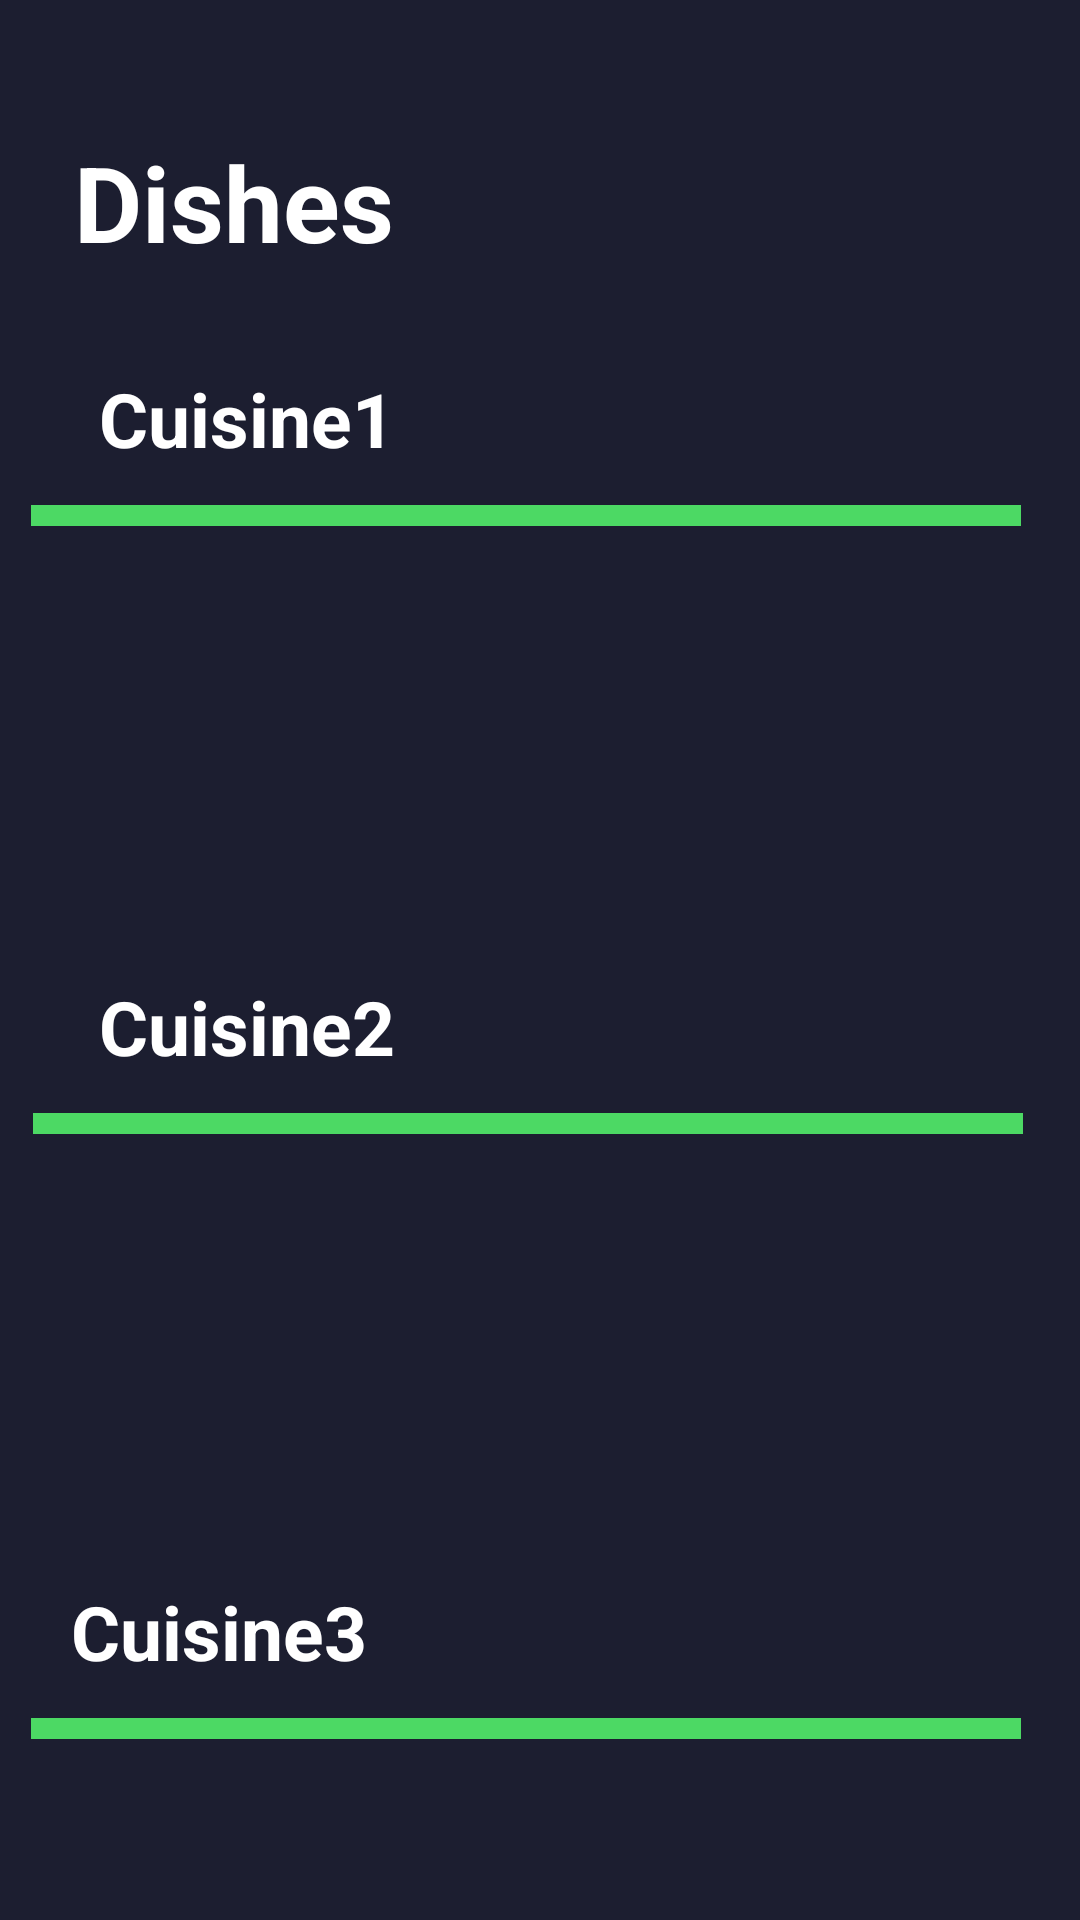

Android layout source for this screen:
<!-- AndroidManifest.xml: application theme Theme.ANDEMUNCH -->
<!-- res/layout/fragment_notifications.xml -->
<?xml version="1.0" encoding="utf-8"?>
<androidx.constraintlayout.widget.ConstraintLayout xmlns:android="http://schemas.android.com/apk/res/android"
xmlns:app="http://schemas.android.com/apk/res-auto"
xmlns:tools="http://schemas.android.com/tools"
android:layout_width="match_parent"
android:layout_height="match_parent"
android:background="#1C1E30"
tools:context=".ui.notifications.NotificationsFragment">

    <include
        layout="@layout/profile_icon"
        android:layout_width="wrap_content"
        android:layout_height="wrap_content"
        android:layout_alignParentTop="true"
        android:layout_alignParentEnd="true"
        android:layout_marginTop="32dp"
        app:layout_constraintEnd_toEndOf="parent"
        app:layout_constraintHorizontal_bias="0.91"
        app:layout_constraintStart_toStartOf="parent"
        app:layout_constraintTop_toTopOf="parent" />

    <TextView
        android:id="@+id/DishesTxt"
        android:layout_width="wrap_content"
        android:layout_height="wrap_content"
        android:layout_marginTop="44dp"
        android:text="Dishes"
        android:textColor="#FFFFFF"
        android:textSize="35sp"
        android:textStyle="bold"
        app:layout_constraintEnd_toEndOf="parent"
        app:layout_constraintHorizontal_bias="0.098"
        app:layout_constraintStart_toStartOf="parent"
        app:layout_constraintTop_toTopOf="parent" />

    <TextView
        android:id="@+id/CuisineTxt1"
        android:layout_width="wrap_content"
        android:layout_height="wrap_content"
        android:layout_marginTop="32dp"
        android:text="Cuisine1"
        android:textColor="#FFFFFF"
        android:textSize="25sp"
        android:textStyle="bold"
        app:layout_constraintEnd_toEndOf="parent"
        app:layout_constraintHorizontal_bias="0.126"
        app:layout_constraintStart_toStartOf="parent"
        app:layout_constraintTop_toBottomOf="@+id/DishesTxt" />

    <View
        android:id="@+id/view1"
        android:layout_width="330dp"
        android:layout_height="7dp"
        android:layout_marginTop="12dp"
        android:background="#4CD964"
        app:layout_constraintEnd_toEndOf="parent"
        app:layout_constraintHorizontal_bias="0.345"
        app:layout_constraintStart_toStartOf="parent"
        app:layout_constraintTop_toBottomOf="@+id/CuisineTxt1" />

    <androidx.recyclerview.widget.RecyclerView
        android:id="@+id/recyclerViewDishes1"
        android:layout_width="350dp"
        android:layout_height="122dp"
        android:layout_marginTop="12dp"
        app:layout_constraintEnd_toEndOf="parent"
        app:layout_constraintHorizontal_bias="0.491"
        app:layout_constraintStart_toStartOf="parent"
        app:layout_constraintTop_toBottomOf="@+id/view1" />

    <TextView
        android:id="@+id/CuisineTxt2"
        android:layout_width="wrap_content"
        android:layout_height="wrap_content"
        android:layout_marginTop="16dp"
        android:text="Cuisine2"
        android:textColor="#FFFFFF"
        android:textSize="25sp"
        android:textStyle="bold"
        app:layout_constraintEnd_toEndOf="parent"
        app:layout_constraintHorizontal_bias="0.126"
        app:layout_constraintStart_toStartOf="parent"
        app:layout_constraintTop_toBottomOf="@+id/recyclerViewDishes1" />

    <View
        android:id="@+id/view2"
        android:layout_width="330dp"
        android:layout_height="7dp"
        android:layout_marginTop="12dp"
        android:background="#4CD964"
        app:layout_constraintEnd_toEndOf="parent"
        app:layout_constraintHorizontal_bias="0.37"
        app:layout_constraintStart_toStartOf="parent"
        app:layout_constraintTop_toBottomOf="@+id/CuisineTxt2" />

    <androidx.recyclerview.widget.RecyclerView
        android:id="@+id/recyclerViewDishes2"
        android:layout_width="350dp"
        android:layout_height="122dp"
        android:layout_marginTop="15dp"
        app:layout_constraintEnd_toEndOf="parent"
        app:layout_constraintHorizontal_bias="0.491"
        app:layout_constraintStart_toStartOf="parent"
        app:layout_constraintTop_toBottomOf="@+id/view2" />

    <TextView
        android:id="@+id/CuisineTxt3"
        android:layout_width="wrap_content"
        android:layout_height="wrap_content"
        android:layout_marginTop="12dp"
        android:text="Cuisine3"
        android:textColor="#FFFFFF"
        android:textSize="25sp"
        android:textStyle="bold"
        app:layout_constraintEnd_toEndOf="parent"
        app:layout_constraintHorizontal_bias="0.09"
        app:layout_constraintStart_toStartOf="parent"
        app:layout_constraintTop_toBottomOf="@+id/recyclerViewDishes2" />

    <View
        android:id="@+id/view3"
        android:layout_width="330dp"
        android:layout_height="7dp"
        android:layout_marginTop="12dp"
        android:background="#4CD964"
        app:layout_constraintEnd_toEndOf="parent"
        app:layout_constraintHorizontal_bias="0.345"
        app:layout_constraintStart_toStartOf="parent"
        app:layout_constraintTop_toBottomOf="@+id/CuisineTxt3" />

    <androidx.recyclerview.widget.RecyclerView
        android:id="@+id/recyclerViewDishes3"
        android:layout_width="350dp"
        android:layout_height="122dp"
        android:layout_marginTop="15dp"
        app:layout_constraintEnd_toEndOf="parent"
        app:layout_constraintHorizontal_bias="0.491"
        app:layout_constraintStart_toStartOf="parent"
        app:layout_constraintTop_toBottomOf="@+id/view3" />
</androidx.constraintlayout.widget.ConstraintLayout>
<!-- res/layout/profile_icon.xml (included above) -->
<?xml version="1.0" encoding="utf-8"?>
<FrameLayout xmlns:android="http://schemas.android.com/apk/res/android"
    android:layout_width="wrap_content"
    android:layout_height="wrap_content"
    xmlns:app="http://schemas.android.com/apk/res-auto"
    android:padding="8dp"> 

    <com.google.android.material.imageview.ShapeableImageView
        android:id="@+id/profileImageView"
        android:layout_width="50dp"
        android:layout_height="50dp"
        app:shapeAppearanceOverlay="@style/CircularImageViewProfileIcon"
        android:contentDescription="@string/profile_image" />

</FrameLayout>
<!-- resources referenced by this layout -->
<resources>
  <style name="CircularImageViewProfileIcon" parent="">
          <item name="cornerFamily">rounded</item>
          <item name="cornerSize">20%</item>
      </style>
  <style name="Theme.ANDEMUNCH" parent="Theme.MaterialComponents.DayNight.NoActionBar">
          
          <item name="colorPrimary">@color/pink</item>
          <item name="colorPrimaryVariant">@color/green</item>
          <item name="colorOnPrimary">@color/white</item>
          
          <item name="colorSecondary">@color/teal_200</item>
          <item name="colorSecondaryVariant">@color/teal_700</item>
          <item name="colorOnSecondary">@color/black</item>
          
          <item name="android:statusBarColor">?attr/colorPrimaryVariant</item>
          
      </style>
  <color name="pink">#FF00C7</color>
  <color name="green">#00FF66</color>
  <color name="white">#FFFFFFFF</color>
  <color name="teal_200">#FF03DAC5</color>
  <color name="teal_700">#FF018786</color>
  <color name="black">#FF000000</color>
</resources>
